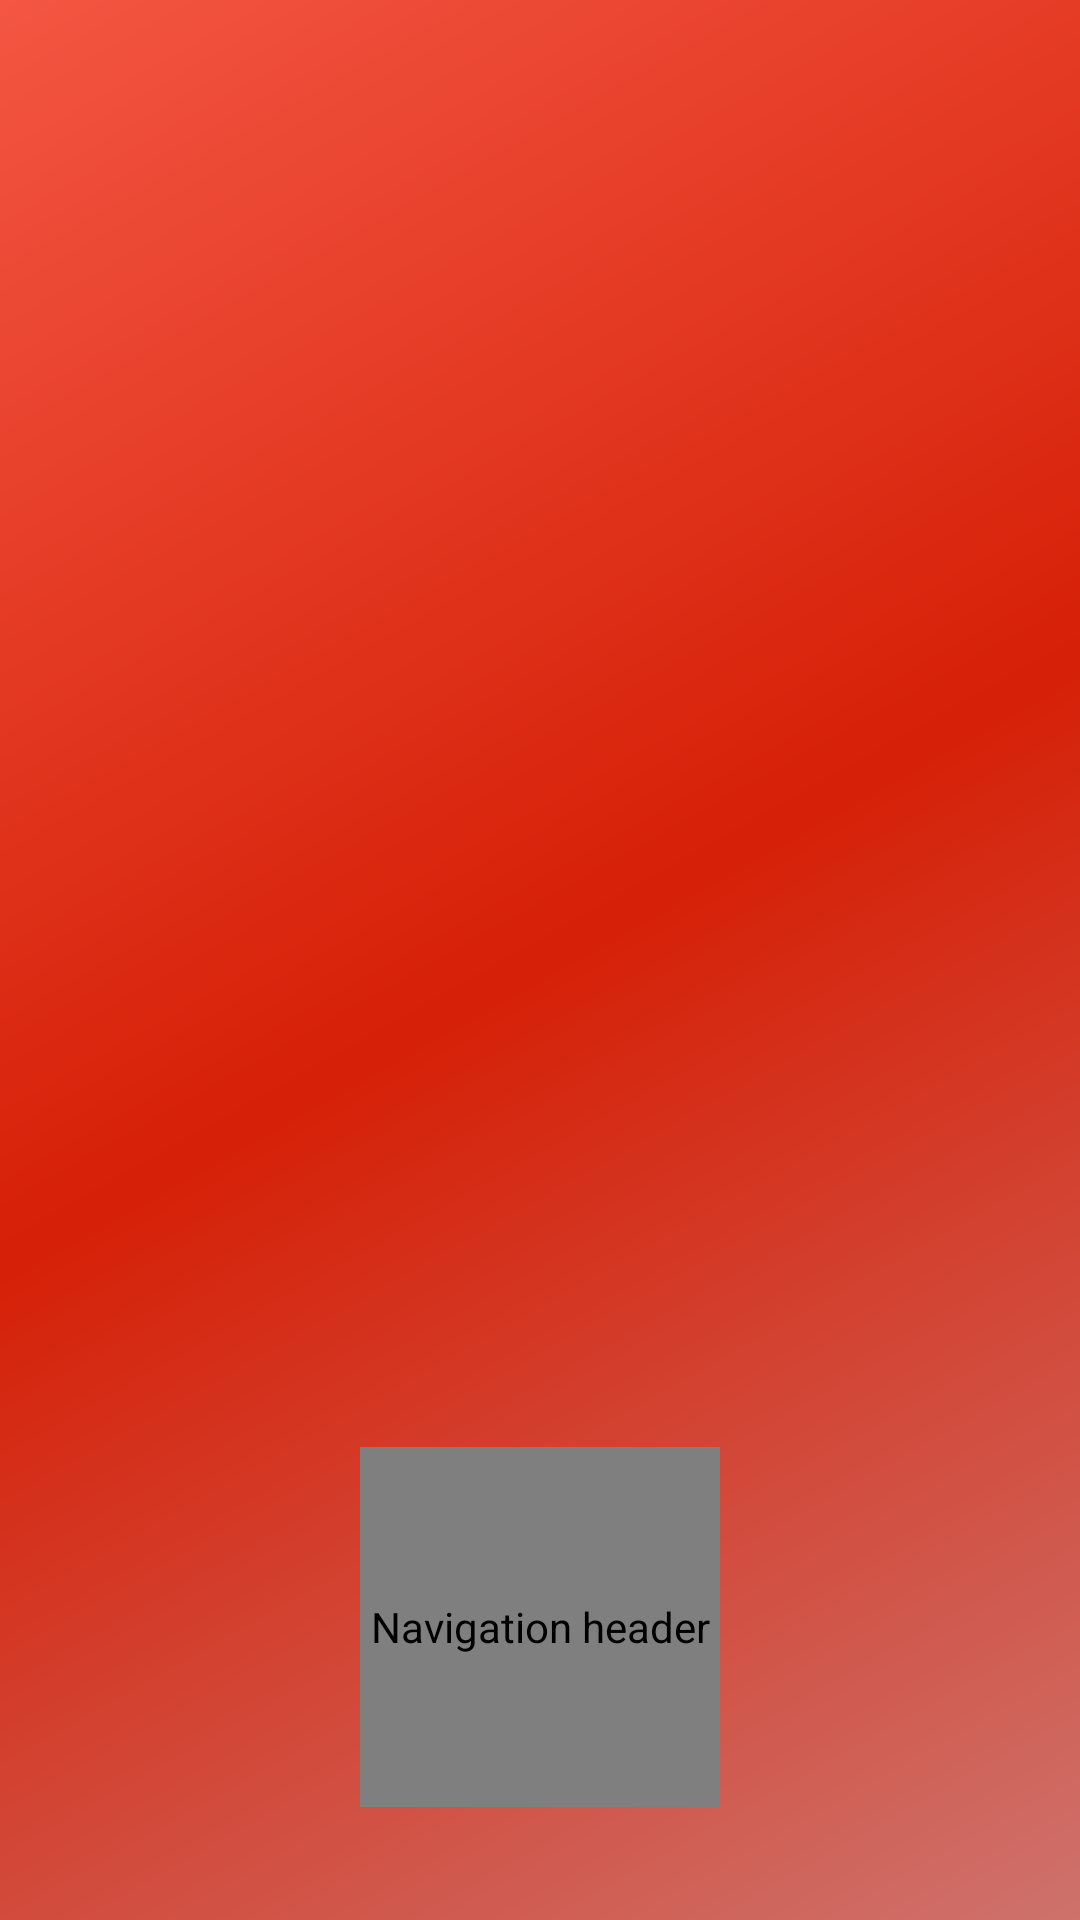

Layout XML and referenced resources for this Android screen:
<!-- AndroidManifest.xml: application theme AppTheme -->
<!-- res/layout/nav_header_home.xml -->
<?xml version="1.0" encoding="utf-8"?>
<RelativeLayout xmlns:android="http://schemas.android.com/apk/res/android"
    xmlns:app="http://schemas.android.com/apk/res-auto"
    android:layout_width="match_parent"
    android:layout_height="@dimen/dp_200"
    android:background="@drawable/side_nav_bar"
    android:gravity="bottom"
    android:orientation="vertical"
    android:paddingBottom="@dimen/dp_16"
    android:paddingLeft="@dimen/dp_16"
    android:paddingRight="@dimen/dp_16"
    android:paddingTop="@dimen/dp_16"
    android:theme="@style/ThemeOverlay.AppCompat.Dark">

    <de.hdodenhof.circleimageview.CircleImageView
        android:id="@+id/imageViewUserImage"
        android:layout_width="@dimen/dp_120"
        android:layout_height="@dimen/dp_120"
        android:layout_centerHorizontal="true"
        android:contentDescription="@string/nav_header_desc"
        app:civ_border_color="@color/color_white"
        app:civ_border_width="@dimen/dp_2" />

    <TextView
        android:id="@+id/textUserName"
        style="@style/ButtonStyle"
        android:layout_width="match_parent"
        android:layout_height="wrap_content"
        android:layout_below="@id/imageViewUserImage"
        android:gravity="center"
        android:textAppearance="@style/TextAppearance.AppCompat.Body1" />
</RelativeLayout>
<!-- resources referenced by this layout -->
<resources>
  <color name="color_white">#FFFFFF</color>
  <dimen name="dp_120">120dp</dimen>
  <dimen name="dp_16">16dp</dimen>
  <dimen name="dp_2">2dp</dimen>
  <dimen name="dp_200">200dp</dimen>
  <!-- drawable side_nav_bar (drawable) -->
  <shape xmlns:android="http://schemas.android.com/apk/res/android"
      android:shape="rectangle">
      <gradient
          android:angle="135"
          android:centerColor="#D62007"
          android:endColor="#F35643"
          android:startColor="#CE726C"
          android:type="linear" />
  </shape>
  <string name="nav_header_desc">Navigation header</string>
  <style name="ButtonStyle" parent="CommonText">
          <item name="android:textSize">@dimen/sp_16</item>
          <item name="android:textStyle">bold</item>
      </style>
  <style name="AppTheme" parent="Theme.AppCompat.Light.NoActionBar">
          
          <item name="colorPrimary">@color/color_primary</item>
          <item name="colorPrimaryDark">@color/color_second_primary</item>
          <item name="colorAccent">@color/color_red</item>
      </style>
  <style name="CommonText">
          <item name="android:fontFamily">@font/montserrat_regular</item>
          <item name="android:textColor">@color/color_white</item>
      </style>
  <dimen name="sp_16">16sp</dimen>
  <color name="color_primary">#F35643</color>
  <color name="color_second_primary">#D62007</color>
  <color name="color_red">#F35643</color>
</resources>
